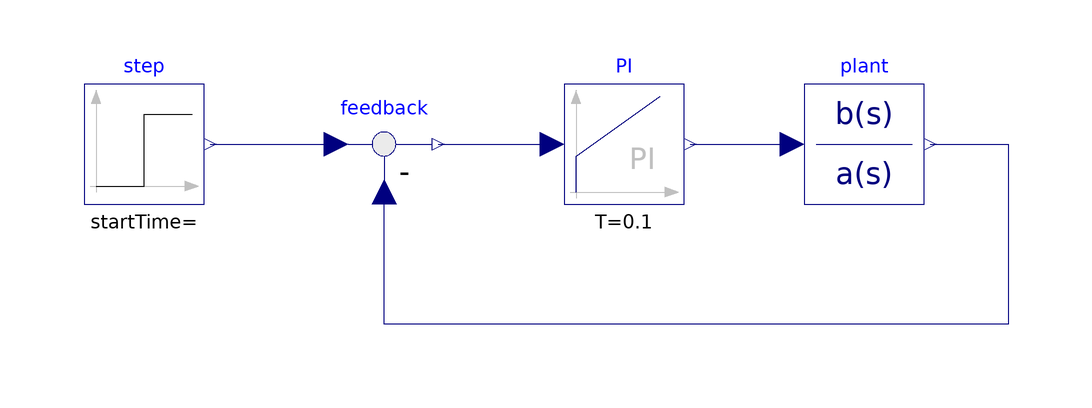

This picture is the connection diagram that the Modelica source below describes through its graphical annotations.

model Reference "Reference solution in pure Modelica"
    extends Modelica.Icons.Example;
    Modelica.Blocks.Continuous.TransferFunction plant(
      b={0.1,1},
      a={0.02,0.26,1},
      initType=Modelica.Blocks.Types.Init.InitialState)
      annotation (Placement(transformation(extent={{40,0},{60,20}})));
    Modelica.Blocks.Continuous.PI PI(
      T=0.1,
      initType=Modelica.Blocks.Types.Init.InitialState,
      k=10) annotation (Placement(transformation(extent={{0,0},{20,20}})));
    Modelica.Blocks.Math.Feedback feedback
      annotation (Placement(transformation(extent={{-40,0},{-20,20}})));
    Modelica.Blocks.Sources.Step step
      annotation (Placement(transformation(extent={{-80,0},{-60,20}})));
  equation
    connect(PI.y, plant.u) annotation (Line(
        points={{21,10},{38,10}},
        color={0,0,127},
        smooth=Smooth.None));
    connect(feedback.y, PI.u) annotation (Line(
        points={{-21,10},{-2,10}},
        color={0,0,127},
        smooth=Smooth.None));
    connect(plant.y, feedback.u2) annotation (Line(
        points={{61,10},{74,10},{74,-20},{-30,-20},{-30,2}},
        color={0,0,127},
        smooth=Smooth.None));
    connect(step.y, feedback.u1) annotation (Line(
        points={{-59,10},{-38,10}},
        color={0,0,127},
        smooth=Smooth.None));
    annotation (Diagram(coordinateSystem(preserveAspectRatio=false, extent={{-100,
              -100},{100,100}}), graphics), experiment(StopTime=1.1));
  end Reference;